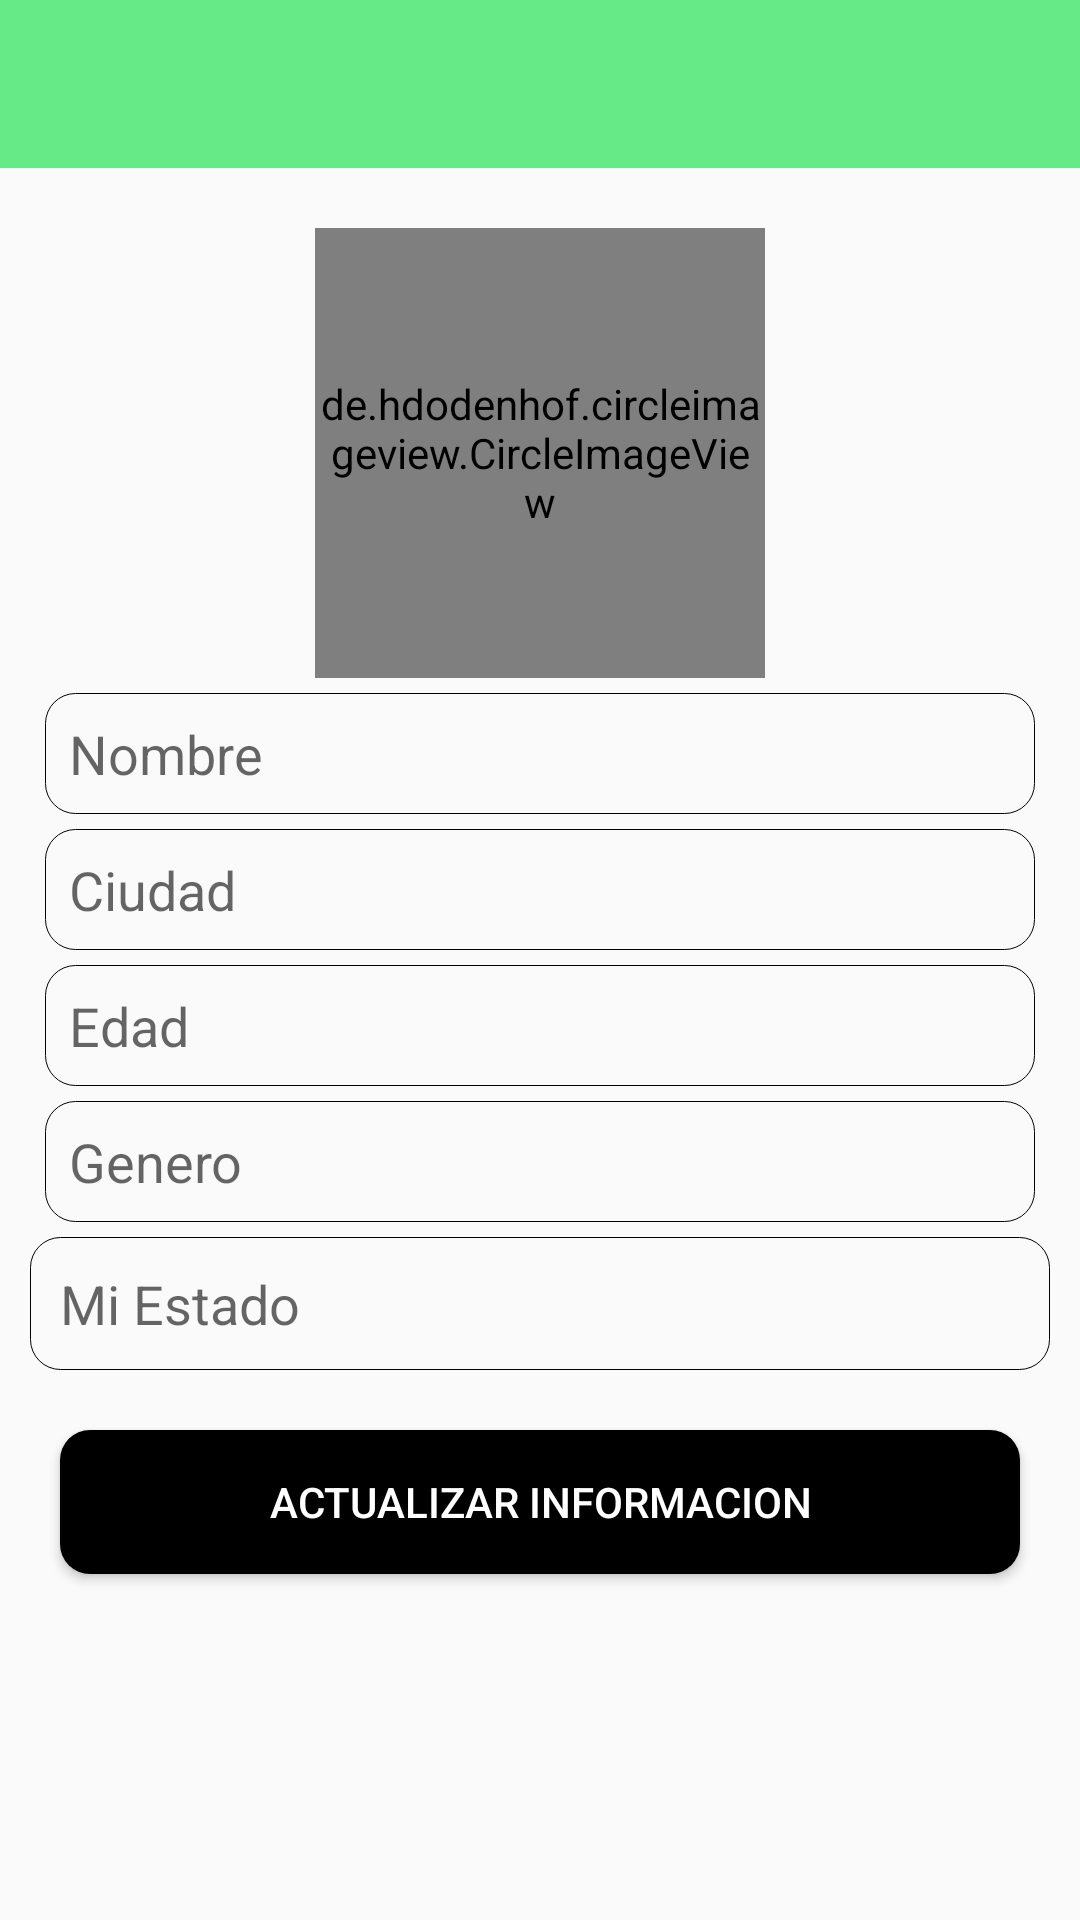

Reconstruct the res/layout file that produces this screen, plus the resources it refers to.
<!-- AndroidManifest.xml: application theme Theme.Whatsappro -->
<!-- res/layout/activity_miperfil.xml -->
<?xml version="1.0" encoding="utf-8"?>

<RelativeLayout xmlns:android="http://schemas.android.com/apk/res/android"
    xmlns:app="http://schemas.android.com/apk/res-auto"
    xmlns:tools="http://schemas.android.com/tools"
    android:layout_width="match_parent"
    android:layout_height="match_parent"
    tools:context=".MiperfilActivity">
    <include
        android:id="@+id/toolbar_miperfil"
        layout="@layout/toolbar_principal"></include>
    <ScrollView
        android:id="@+id/mi_scroll_view12"
        android:layout_width="match_parent"
        android:layout_height="wrap_content"
        android:layout_below="@+id/toolbar_miperfil">
        <RelativeLayout
            android:layout_width="match_parent"
            android:layout_height="wrap_content">
    <de.hdodenhof.circleimageview.CircleImageView
        android:id="@+id/imagen_miperfil"
        android:layout_width="150dp"
        android:layout_height="150dp"
        android:layout_marginTop="20dp"
        android:layout_centerHorizontal="true"
        android:src="@drawable/welcome"
        app:civ_border_color="@color/black"
        app:civ_border_width="2dp"/>

            <EditText
                android:id="@+id/nombre_miperfil"
                android:layout_width="match_parent"
                android:layout_height="wrap_content"
                android:layout_below="@+id/imagen_miperfil"
                android:layout_marginLeft="15dp"
                android:layout_marginTop="5dp"
                android:layout_marginRight="15dp"
                android:background="@drawable/textos"
                android:hint="@string/Nombre"
                android:padding="8dp" />

    <EditText
        android:id="@+id/ciudad_miperfil"
        android:layout_width="match_parent"
        android:layout_height="wrap_content"
        android:layout_marginRight="15dp"
        android:layout_marginLeft="15dp"
        android:layout_below="@+id/nombre_miperfil"
        android:layout_marginTop="5dp"
        android:background="@drawable/textos"
        android:padding="8dp"
        android:hint="@string/Ciudad"/>
    <EditText
        android:id="@+id/edad_miperfil"
        android:layout_width="match_parent"
        android:layout_height="wrap_content"
        android:layout_marginRight="15dp"
        android:layout_marginLeft="15dp"
        android:layout_below="@+id/ciudad_miperfil"
        android:layout_marginTop="5dp"
        android:background="@drawable/textos"
        android:padding="8dp"
        android:inputType="number"
        android:hint="@string/Edad"/>
    <EditText
        android:id="@+id/genero_miperfil"
        android:layout_width="match_parent"
        android:layout_height="wrap_content"
        android:layout_marginRight="15dp"
        android:layout_marginLeft="15dp"
        android:layout_below="@+id/edad_miperfil"
        android:layout_marginTop="5dp"
        android:background="@drawable/textos"
        android:padding="8dp"
        android:hint="@string/Genero"/>
    <EditText
        android:id="@+id/estado_miperfil"
        android:layout_width="match_parent"
        android:layout_height="wrap_content"
        android:layout_marginRight="10dp"
        android:layout_marginLeft="10dp"
        android:layout_below="@+id/genero_miperfil"
        android:layout_marginTop="5dp"
        android:background="@drawable/textos"
        android:padding="10dp"
        android:inputType="textMultiLine"
        android:hint="@string/MI_ESTADO"/>

            <Button
                android:id="@+id/boton_miperfil"
                android:layout_width="match_parent"
                android:layout_height="wrap_content"
                android:layout_below="@+id/estado_miperfil"
                android:layout_marginStart="20dp"
                android:layout_marginTop="20dp"
                android:layout_marginEnd="20dp"
                android:layout_marginBottom="20dp"
                android:background="@drawable/botones"
                android:text="@string/actualizar_informacion"
                android:textColor="#ffffff" />
        </RelativeLayout>
    </ScrollView>
</RelativeLayout>
<!-- res/layout/toolbar_principal.xml (included above) -->
<?xml version="1.0" encoding="utf-8"?>

<androidx.appcompat.widget.Toolbar
    xmlns:android="http://schemas.android.com/apk/res/android"
    android:layout_width="match_parent"
    android:layout_height="wrap_content"
    android:id="@+id/tollbar_app_principal"
    android:background="@color/main"
    android:theme="@style/ThemeOverlay.AppCompat.Dark">

</androidx.appcompat.widget.Toolbar>
<!-- resources referenced by this layout -->
<resources>
  <color name="black">#FF000000</color>
  <color name="main">#66EA87</color>
  <!-- drawable botones (drawable) -->
  <?xml version="1.0" encoding="utf-8"?>
  
  <shape xmlns:android="http://schemas.android.com/apk/res/android">
  
      <solid android:color="@color/black"></solid>
      <corners android:radius="10dp"></corners>
  </shape>
  <!-- drawable textos (drawable) -->
  <?xml version="1.0" encoding="utf-8"?>
  
  <shape xmlns:android="http://schemas.android.com/apk/res/android">
  
      <stroke android:color="@color/black" android:width="0.1dp"></stroke>
      <corners android:radius="10dp"></corners>
  
  </shape>
  <string name="Ciudad">Ciudad</string>
  <string name="Edad">Edad</string>
  <string name="Genero">Genero</string>
  <string name="MI_ESTADO">Mi Estado</string>
  <string name="Nombre">Nombre</string>
  <string name="actualizar_informacion">Actualizar informacion</string>
  <style name="Theme.Whatsappro" parent="Theme.AppCompat.DayNight.NoActionBar">
          
          <item name="windowActionBar">false</item>
          <item name="windowNoTitle">true</item>
  
          <item name="colorPrimary">@color/purple_500</item>
          <item name="colorPrimaryVariant">@color/purple_700</item>
          <item name="colorOnPrimary">@color/white</item>
          
          <item name="colorSecondary">@color/teal_200</item>
          <item name="colorSecondaryVariant">@color/teal_700</item>
          <item name="colorOnSecondary">@color/black</item>
          
          <item name="android:statusBarColor" tools:targetApi="l">?attr/colorPrimaryVariant</item>
          
  
  
  
      </style>
  <color name="purple_500">#000000</color>
  <color name="purple_700">#000000</color>
  <color name="white">#FFFFFFFF</color>
  <color name="teal_200">#FF03DAC5</color>
  <color name="teal_700">#FF018786</color>
</resources>
